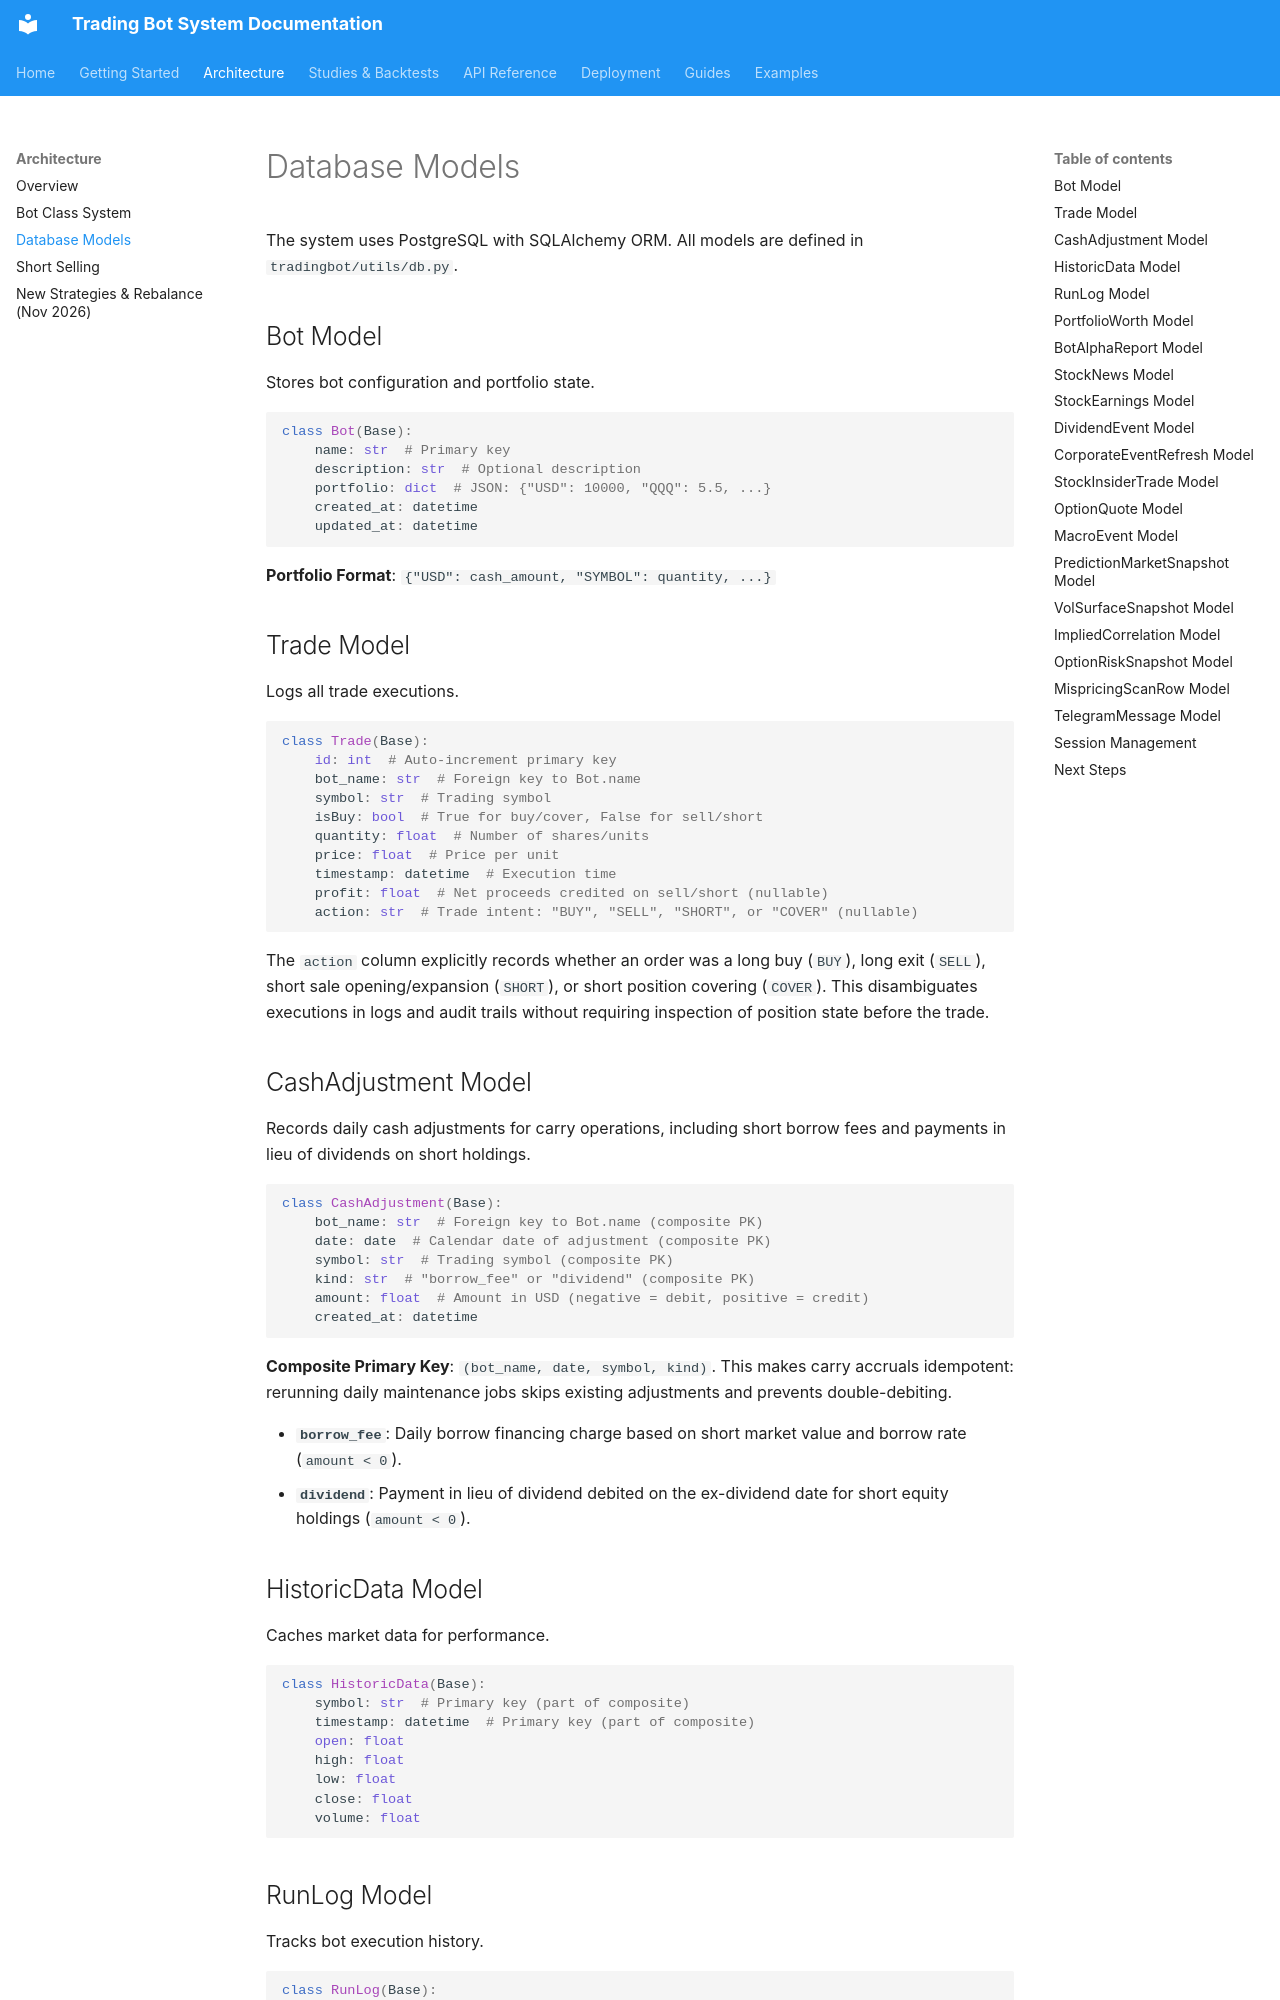

repository: JustinGuese/python_tradingbot_framework · page: architecture/database-models/index.html · generator: mkdocs

# Database Models

The system uses PostgreSQL with SQLAlchemy ORM. All models are defined in `tradingbot/utils/db.py`.

## Bot Model

Stores bot configuration and portfolio state.

```python
class Bot(Base):
    name: str  # Primary key
    description: str  # Optional description
    portfolio: dict  # JSON: {"USD": 10000, "QQQ": 5.5, ...}
    created_at: datetime
    updated_at: datetime
```

**Portfolio Format**: `{"USD": cash_amount, "SYMBOL": quantity, ...}`

## Trade Model

Logs all trade executions.

```python
class Trade(Base):
    id: int  # Auto-increment primary key
    bot_name: str  # Foreign key to Bot.name
    symbol: str  # Trading symbol
    isBuy: bool  # True for buy/cover, False for sell/short
    quantity: float  # Number of shares/units
    price: float  # Price per unit
    timestamp: datetime  # Execution time
    profit: float  # Net proceeds credited on sell/short (nullable)
    action: str  # Trade intent: "BUY", "SELL", "SHORT", or "COVER" (nullable)
```

The `action` column explicitly records whether an order was a long buy (`BUY`), long exit (`SELL`), short sale opening/expansion (`SHORT`), or short position covering (`COVER`). This disambiguates executions in logs and audit trails without requiring inspection of position state before the trade.

## CashAdjustment Model

Records daily cash adjustments for carry operations, including short borrow fees and payments in lieu of dividends on short holdings.

```python
class CashAdjustment(Base):
    bot_name: str  # Foreign key to Bot.name (composite PK)
    date: date  # Calendar date of adjustment (composite PK)
    symbol: str  # Trading symbol (composite PK)
    kind: str  # "borrow_fee" or "dividend" (composite PK)
    amount: float  # Amount in USD (negative = debit, positive = credit)
    created_at: datetime
```

**Composite Primary Key**: `(bot_name, date, symbol, kind)`. This makes carry accruals idempotent: rerunning daily maintenance jobs skips existing adjustments and prevents double-debiting.

- **`borrow_fee`**: Daily borrow financing charge based on short market value and borrow rate (`amount < 0`).
- **`dividend`**: Payment in lieu of dividend debited on the ex-dividend date for short equity holdings (`amount < 0`).

## HistoricData Model

Caches market data for performance.

```python
class HistoricData(Base):
    symbol: str  # Primary key (part of composite)
    timestamp: datetime  # Primary key (part of composite)
    open: float
    high: float
    low: float
    close: float
    volume: float
```

## RunLog Model

Tracks bot execution history.

```python
class RunLog(Base):
    id: int  # Auto-increment primary key
    bot_name: str  # Foreign key to Bot.name
    start_time: datetime  # When run started
    success: bool  # Whether run succeeded
    result: str  # Result message (nullable)
```

## PortfolioWorth Model

Historical portfolio valuations.

```python
class PortfolioWorth(Base):
    bot_name: str  # Primary key (part of composite)
    date: datetime  # Primary key (part of composite)
    portfolio_worth: float  # Total value in USD
    holdings: dict  # JSON snapshot of holdings
    created_at: datetime
```
